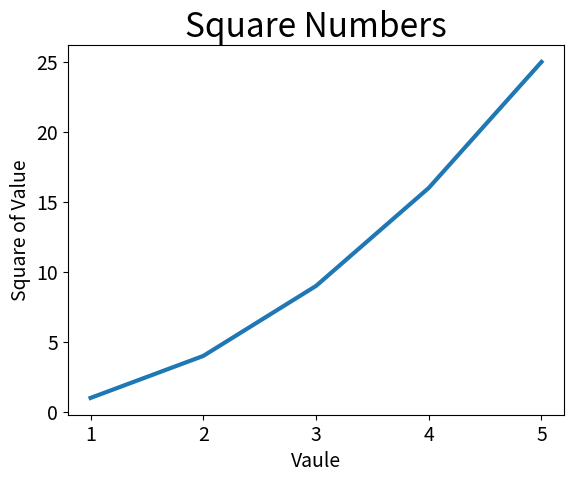

This chart was generated by the following Python code:
import matplotlib.pyplot as plt

input_values = [1, 2, 3, 4, 5]
squares = [1, 4, 9, 16, 25]
fig, ax = plt.subplots()
ax.plot(input_values, squares, linewidth=3)

#Set chart title and label axes
ax.set_title("Square Numbers", fontsize=24)
ax.set_xlabel("Vaule", fontsize=14)
ax.set_ylabel("Square of Value", fontsize=14)

#Set size of tick labels
ax.tick_params(axis='both', labelsize=14)

plt.show()